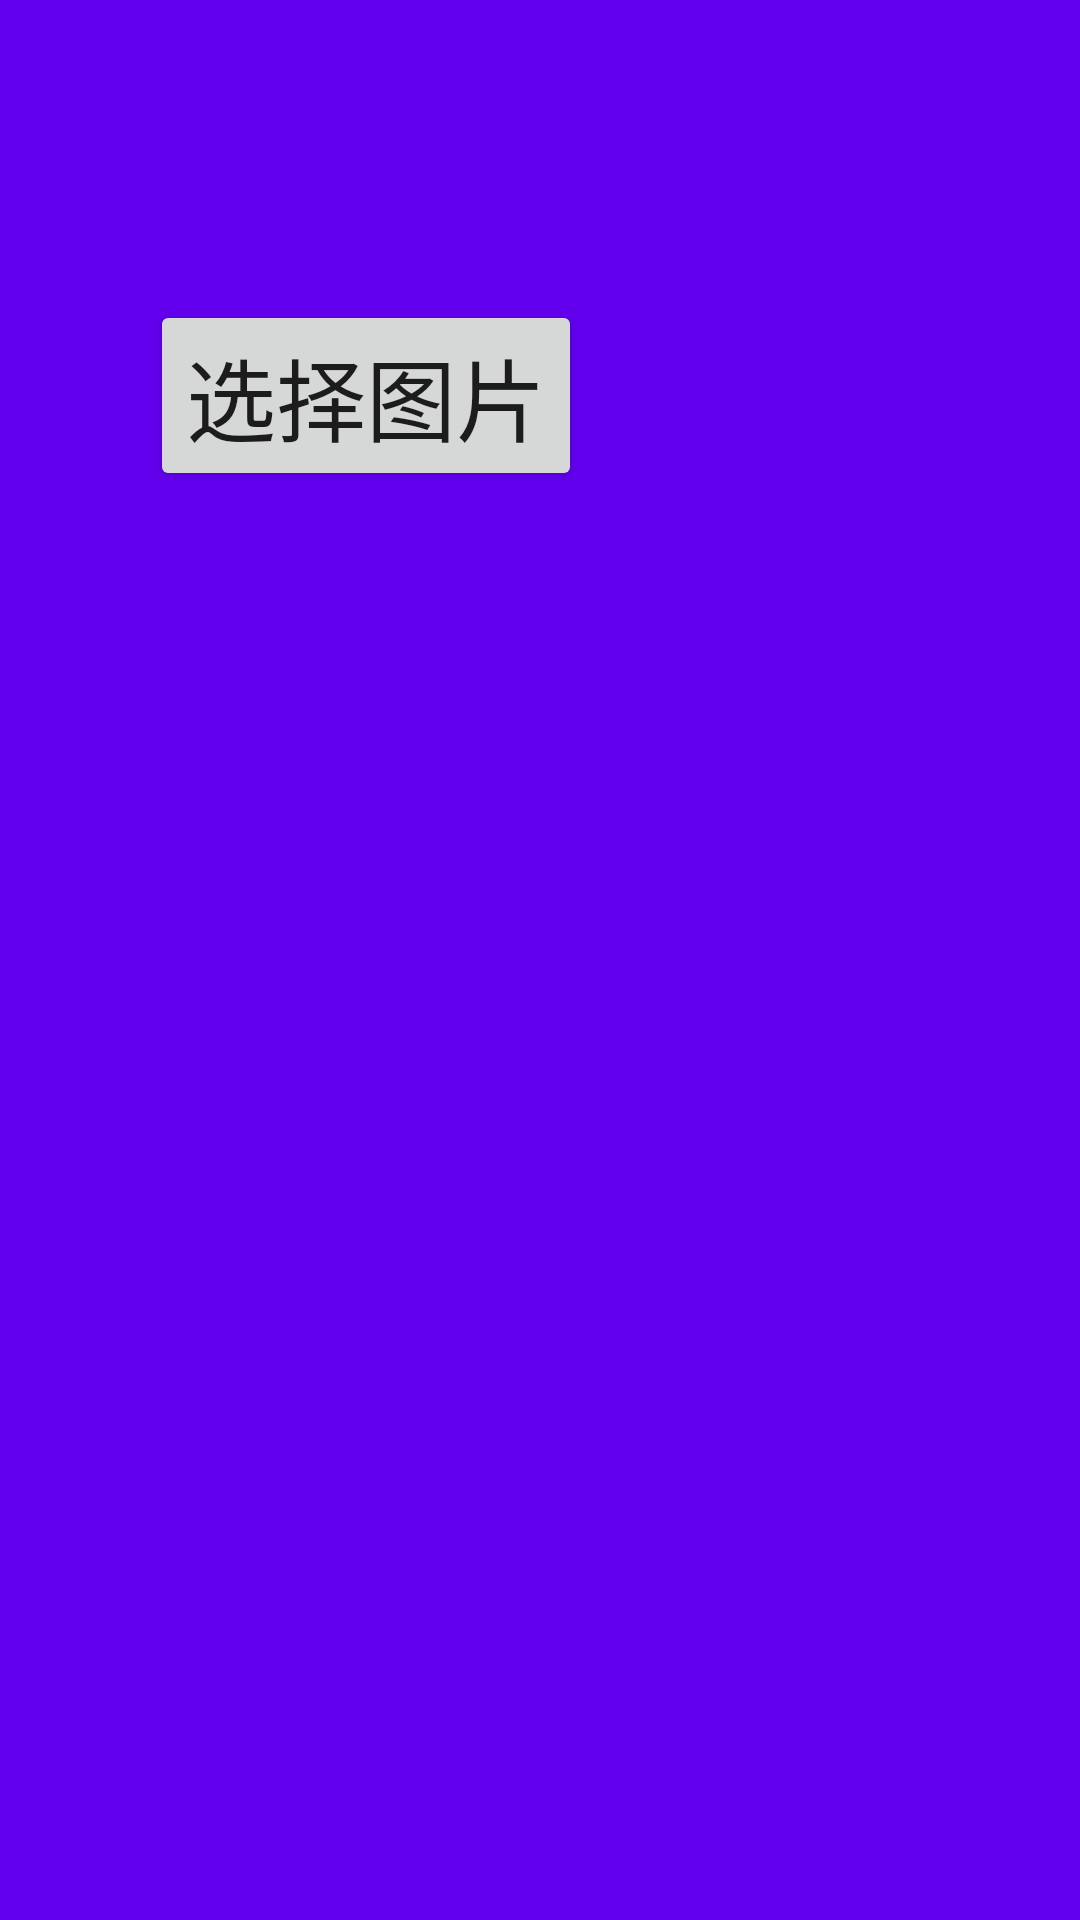

Produce the Android XML layout that renders to this screen, including the resource entries it uses.
<!-- AndroidManifest.xml: application theme SplashTheme -->
<!-- res/layout/activity_main.xml -->
<RelativeLayout xmlns:android="http://schemas.android.com/apk/res/android"
    xmlns:tools="http://schemas.android.com/tools"
    android:layout_width="match_parent"
    android:layout_height="match_parent"
    tools:context="com.example.clipphoto.MainActivity" >

    <LinearLayout
        android:layout_width="match_parent"
        android:layout_height="match_parent"
        android:layout_marginLeft="50dp"
        android:layout_marginTop="100dp"
        android:orientation="vertical" >

        <ImageView
            android:id="@+id/iv_bg"
            android:layout_width="wrap_content"
            android:layout_height="wrap_content" />

        <Button
            android:layout_width="wrap_content"
            android:layout_height="wrap_content"
            android:onClick="show"
            android:textSize="30sp"
            android:text="选择图片" />
    </LinearLayout>

</RelativeLayout>
<!-- resources referenced by this layout -->
<resources>
  <style name="SplashTheme" parent="AppTheme">
          <item name="android:windowIsTranslucent">true</item>
          <item name="android:windowFullscreen">true</item>
          <item name="android:windowBackground">@color/colorPrimary</item>
      </style>
  <style name="AppTheme" parent="Theme.AppCompat.Light.DarkActionBar">
          
          <item name="colorPrimary">@color/colorPrimary</item>
          <item name="colorPrimaryDark">@color/colorPrimaryDark</item>
          <item name="colorAccent">@color/colorAccent</item>
      </style>
  <!-- not gathered from this repository: default colours our renderer supplied (Android Studio template values) -->
  <color name="colorPrimary">#FF6200EE</color>
  <color name="colorPrimaryDark">#FF3700B3</color>
  <color name="colorAccent">#FF03DAC5</color>
</resources>
